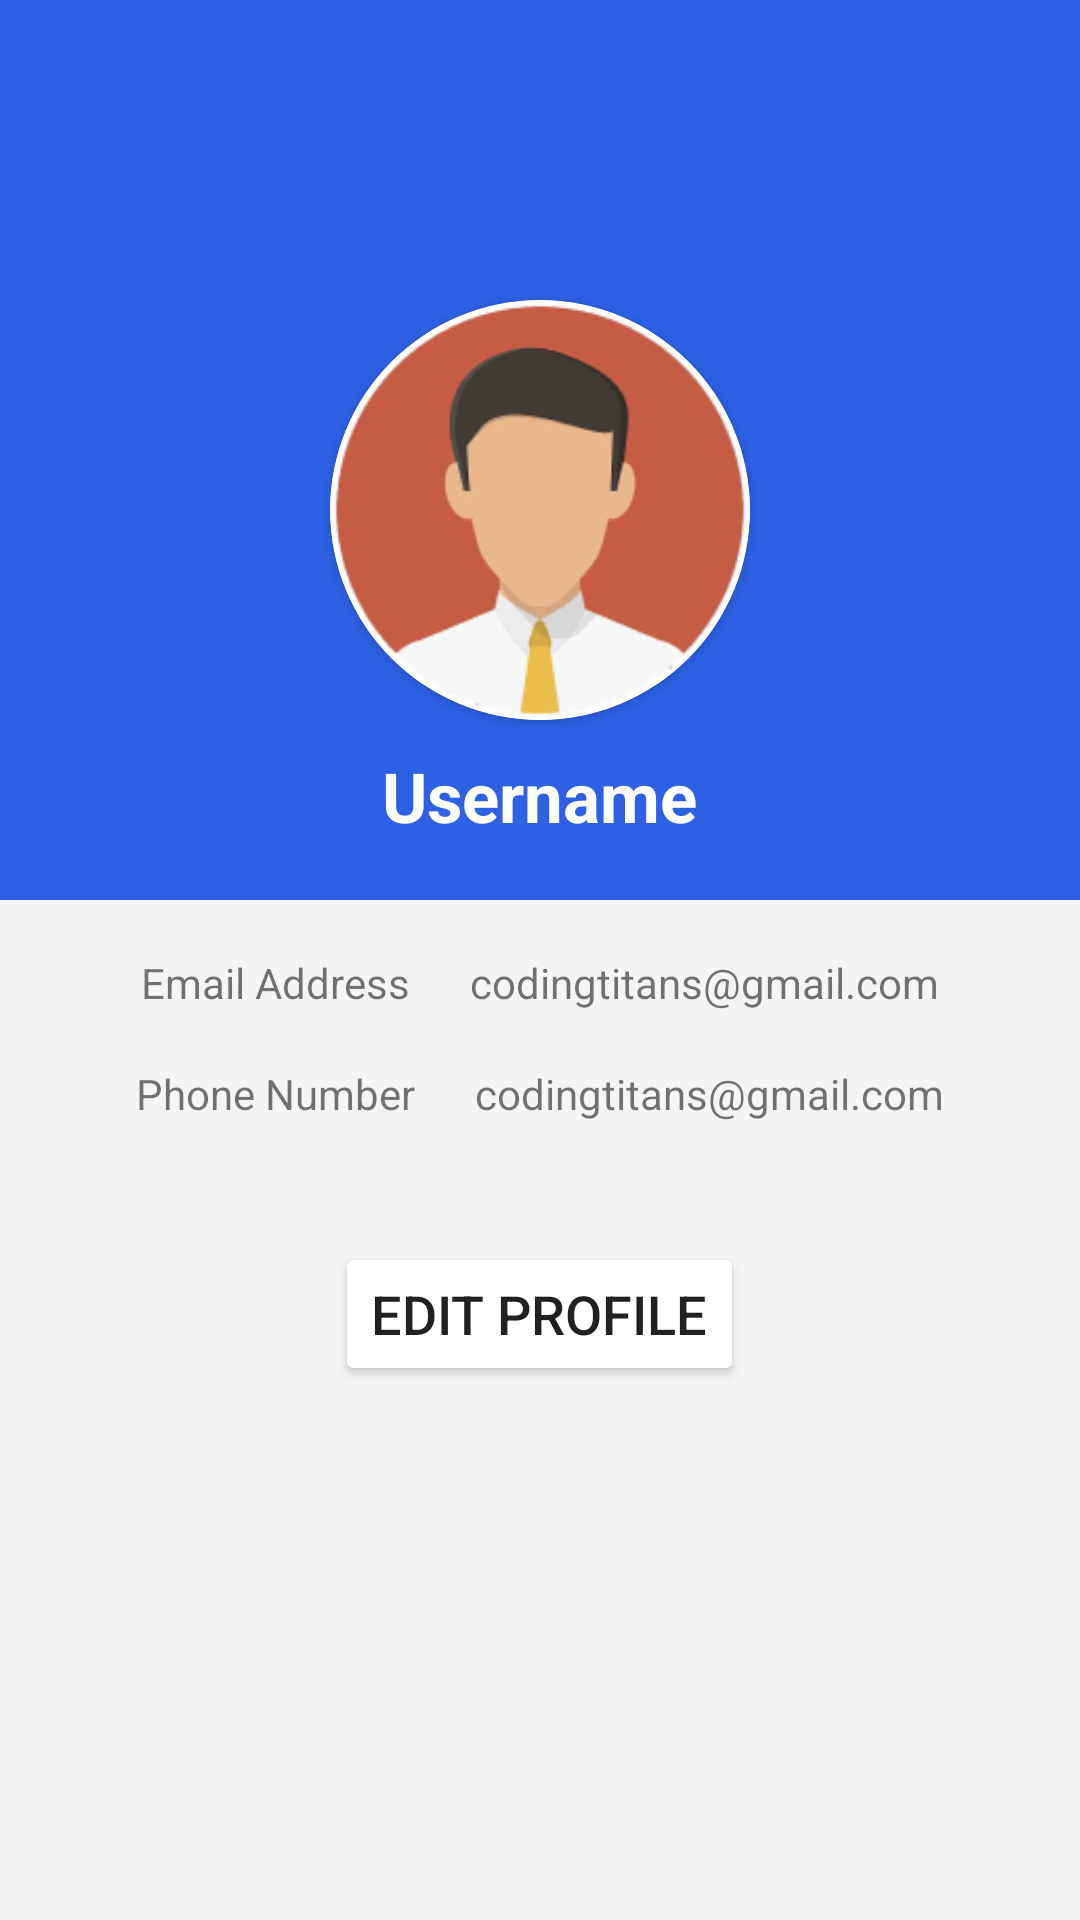

Here is an Android app screen rendered from its layout file. Give the layout XML and the strings, colors and styles it references.
<!-- AndroidManifest.xml: application theme Theme.UpToDate -->
<!-- res/layout/fragment_profile.xml -->
<?xml version="1.0" encoding="utf-8"?>
<LinearLayout
    xmlns:android="http://schemas.android.com/apk/res/android"
    xmlns:app="http://schemas.android.com/apk/res-auto"
    xmlns:tools="http://schemas.android.com/tools"
    android:layout_width="match_parent"
    android:layout_height="match_parent"
    android:orientation="vertical"
    android:background="#F6F5F5"
    tools:context=".ProfileFragment">

    <LinearLayout
        android:layout_width="match_parent"
        android:layout_height="300dp"
        android:background="#2D60E3"
        android:orientation="vertical">

        <androidx.cardview.widget.CardView
            android:layout_width="140dp"
            android:layout_height="140dp"
            android:layout_gravity="center_horizontal"
            android:layout_marginTop="100dp"
            android:foregroundGravity="center_horizontal"
            app:cardCornerRadius="100dp">

            <ImageView
                android:layout_width="match_parent"
                android:layout_height="match_parent"
                android:src="@drawable/user_profile" />
        </androidx.cardview.widget.CardView>

        <TextView
            android:id="@+id/user_name"
            android:layout_width="wrap_content"
            android:layout_height="wrap_content"
            android:layout_gravity="center_horizontal"
            android:layout_marginTop="10dp"
            android:text="@string/user_name"
            android:textColor="#FFFFFF"
            android:textSize="23dp"
            android:textStyle="bold" />
    </LinearLayout>

    <LinearLayout
        android:layout_width="match_parent"
        android:layout_height="wrap_content"
        android:orientation="horizontal"
        android:gravity="center_horizontal"
        android:layout_marginTop="18dp">

        <TextView
            android:layout_width="wrap_content"
            android:layout_height="wrap_content"
            android:text="@string/input_email_address"
            android:gravity="left" />

        <TextView
            android:id="@+id/user_email"
            android:layout_width="wrap_content"
            android:layout_height="wrap_content"
            android:layout_marginStart="20dp"
            android:text="codingtitans@gmail.com"
            android:gravity="left" />
    </LinearLayout>

    <LinearLayout
        android:layout_width="match_parent"
        android:layout_height="wrap_content"
        android:orientation="horizontal"
        android:gravity="center_horizontal"
        android:layout_marginTop="18dp">

        <TextView
            android:layout_width="wrap_content"
            android:layout_height="wrap_content"
            android:text="@string/input_phone_number"
            android:gravity="left" />

        <TextView
            android:id="@+id/user_phone"
            android:layout_width="wrap_content"
            android:layout_height="wrap_content"
            android:layout_marginStart="20dp"
            android:text="codingtitans@gmail.com"
            android:gravity="left" />
    </LinearLayout>

    <Button
        android:layout_width="wrap_content"
        android:id="@+id/edit_profile"
        android:layout_height="wrap_content"
        android:layout_gravity="center_horizontal"
        android:layout_marginTop="40dp"
        android:text="Edit Profile"
        android:textSize="18sp" />

</LinearLayout>
<!-- resources referenced by this layout -->
<resources>
  <!-- drawable user_profile: webp bitmap (drawable, 16666 bytes) -->
  <string name="input_email_address">Email Address</string>
  <string name="input_phone_number">Phone Number</string>
  <string name="user_name">Username</string>
  <style name="Theme.UpToDate" parent="Theme.MaterialComponents.DayNight.DarkActionBar">
          
          <item name="colorPrimary">#2D60E3</item>
          <item name="colorPrimaryVariant">#2D60E3</item>
          <item name="colorOnPrimary">@color/white</item>
          
          <item name="colorSecondary">#8AA7F1</item>
          <item name="colorSecondaryVariant">#5D76B6</item>
          <item name="colorOnSecondary">@color/black</item>
          
          <item name="android:statusBarColor" tools:targetApi="l">?attr/colorPrimaryVariant</item>
          
  
          
          <item name="android:colorButtonNormal">@color/buttonColor</item>
      </style>
  <color name="white">#FFFFFFFF</color>
  <color name="black">#FF000000</color>
  <color name="buttonColor">#FFFFFFFF</color>
</resources>
